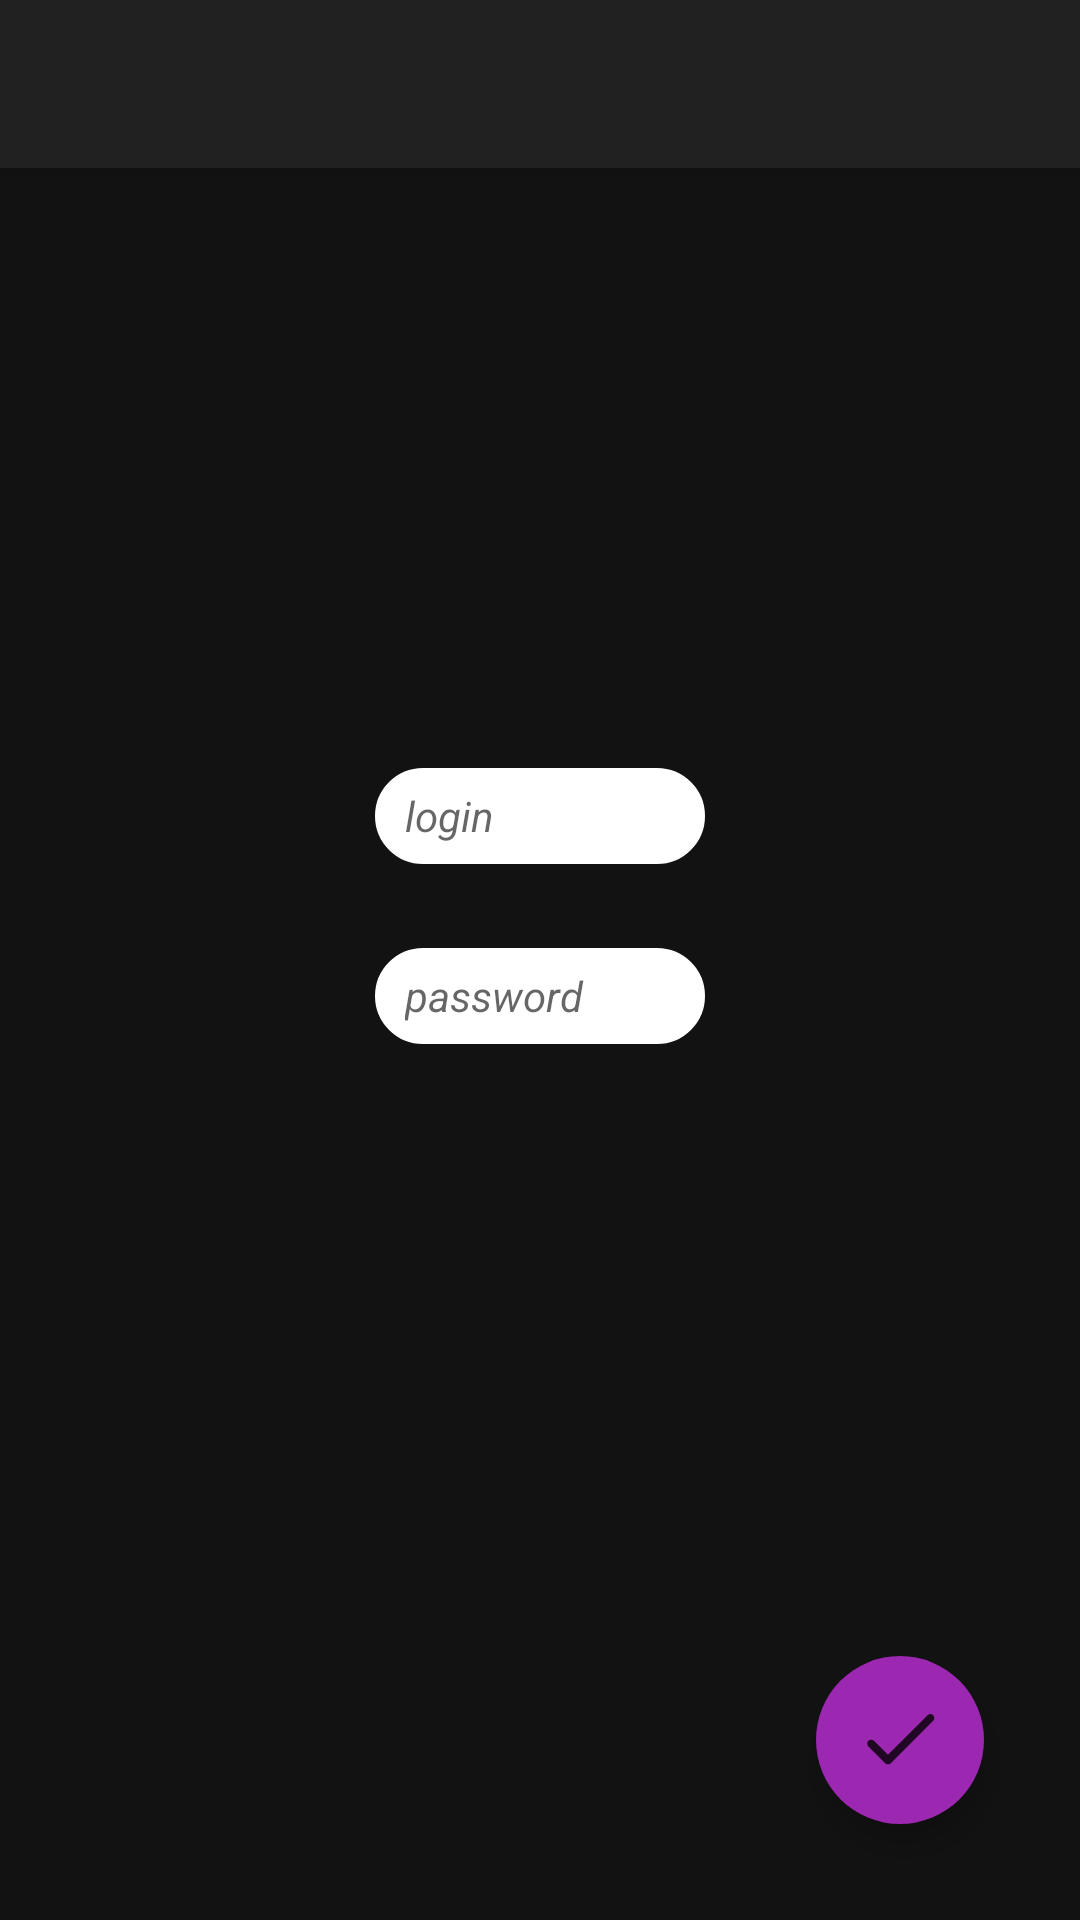

Android layout source for this screen:
<!-- AndroidManifest.xml: application theme AppTheme -->
<!-- res/layout/activity_main.xml -->
<?xml version="1.0" encoding="utf-8"?>
<androidx.coordinatorlayout.widget.CoordinatorLayout xmlns:android="http://schemas.android.com/apk/res/android"
    xmlns:app="http://schemas.android.com/apk/res-auto"
    xmlns:tools="http://schemas.android.com/tools"
    android:layout_width="match_parent"
    android:layout_height="match_parent"
    tools:context=".MainActivity">

    <com.google.android.material.appbar.AppBarLayout
        android:layout_width="match_parent"
        android:layout_height="wrap_content"
        android:theme="@style/AppTheme.AppBarOverlay">

        <androidx.appcompat.widget.Toolbar
            android:id="@+id/toolbar"
            android:layout_width="match_parent"
            android:layout_height="?attr/actionBarSize"
            android:background="?attr/colorPrimary"
            app:popupTheme="@style/AppTheme.PopupOverlay" />

    </com.google.android.material.appbar.AppBarLayout>

    <include layout="@layout/content_main" />

    <RelativeLayout
        android:layout_width="wrap_content"
        android:layout_height="wrap_content"
        android:layout_gravity="bottom|right"
        android:layout_margin="16dp"
        app:layout_anchorGravity="bottom|right|end">

        <ProgressBar
            android:id="@+id/fabProgress"
            style="?android:attr/progressBarStyleLarge"
            android:layout_width="wrap_content"
            android:layout_height="wrap_content"
            android:layout_centerHorizontal="true"
            android:layout_centerInParent="true"
            android:indeterminateTint="@color/colorPurple"
            android:indeterminate="true"
            android:visibility="invisible"
            android:indeterminateTintMode="src_atop" />

        <com.google.android.material.floatingactionbutton.FloatingActionButton
            android:id="@+id/fab"
            android:layout_width="wrap_content"
            android:backgroundTint="@color/colorPurple"
            android:background="@color/colorPurple"
            android:tint="@color/colorPurple"
            app:borderWidth="0dp"
            android:layout_height="wrap_content"
            android:layout_margin="@dimen/fab_margin"
            android:src="@drawable/ok_img"
            />
    </RelativeLayout>

</androidx.coordinatorlayout.widget.CoordinatorLayout>
<!-- res/layout/content_main.xml (included above) -->
<?xml version="1.0" encoding="utf-8"?>
<RelativeLayout xmlns:android="http://schemas.android.com/apk/res/android"
    xmlns:app="http://schemas.android.com/apk/res-auto"
    xmlns:tools="http://schemas.android.com/tools"
    android:layout_width="match_parent"
    android:layout_height="match_parent"
    app:layout_behavior="@string/appbar_scrolling_view_behavior"
    android:background="@color/colorPrimaryDark">

    <ImageView
        android:id="@+id/image_knight"
        android:layout_width="300dp"
        android:layout_centerHorizontal="true"
        android:layout_height="200dp"/>

    <EditText
        android:layout_width="wrap_content"
        android:layout_height="wrap_content"
        android:minWidth="96dp"
        android:minHeight="32dp"
        android:layout_marginTop="200dp"
        android:hint="login"
        android:inputType="textEmailAddress"
        android:textSize="14sp"
        android:textStyle="italic"
        android:paddingLeft="10dp"
        android:background="@drawable/cloud_background"
        tools:ignore="MissingConstraints"
        android:layout_centerHorizontal="true"
        android:id="@+id/login_edittext"/>
    <EditText
        android:layout_width="wrap_content"
        android:layout_height="wrap_content"
        android:minWidth="96dp"
        android:minHeight="32dp"
        android:hint="password"
        android:textSize="14sp"
        android:inputType="textPassword"
        android:paddingLeft="10dp"
        android:textStyle="italic"
        android:background="@drawable/cloud_background"
        tools:ignore="MissingConstraints"
        android:id="@+id/password_edittext"
        android:layout_marginTop="260dp"
        android:layout_alignRight="@id/login_edittext" />
</RelativeLayout>
<!-- resources referenced by this layout -->
<resources>
  <color name="colorPrimaryDark">#121212</color>
  <color name="colorPurple">#9c27b0</color>
  <dimen name="fab_margin">16dp</dimen>
  <!-- drawable cloud_background (drawable) -->
  <?xml version="1.0" encoding="utf-8"?>
  <selector xmlns:android="http://schemas.android.com/apk/res/android">
      <item>
          <shape android:shape="rectangle">
              <corners
                  android:radius="30dp" />
              <size
                  android:width="110dp"
                  android:height="27dp" />
              <solid
                  android:color="#FFFFFF" />
              <stroke
                  android:width="3dip"
                  android:color="#FFFFFF" />
          </shape>
      </item>
  </selector>
  <!-- drawable ok_img (drawable-anydpi) -->
  <vector xmlns:android="http://schemas.android.com/apk/res/android"
      android:width="24dp"
      android:height="24dp"
      android:viewportWidth="24"
      android:viewportHeight="24"
      android:tint="#FFFFFF"
      android:alpha="0.8">
    <group android:scaleX="1.3333334"
        android:scaleY="1.3333334"
        android:translateX="-4"
        android:translateY="-4.6666665">
      <path
          android:fillColor="@android:color/white"
          android:pathData="M9,16.2l-3.5,-3.5c-0.39,-0.39 -1.01,-0.39 -1.4,0 -0.39,0.39 -0.39,1.01 0,1.4l4.19,4.19c0.39,0.39 1.02,0.39 1.41,0L20.3,7.7c0.39,-0.39 0.39,-1.01 0,-1.4 -0.39,-0.39 -1.01,-0.39 -1.4,0L9,16.2z"/>
    </group>
  </vector>
  <style name="AppTheme.AppBarOverlay" parent="ThemeOverlay.AppCompat.Dark.ActionBar" />
  <style name="AppTheme.PopupOverlay" parent="ThemeOverlay.AppCompat.Light" />
  <style name="AppTheme" parent="Theme.MaterialComponents.Light.DarkActionBar">
          
          <item name="colorPrimary">@color/colorPrimary</item>
          <item name="colorPrimaryDark">@color/colorPrimaryDark</item>
          <item name="colorAccent">@color/colorAccent</item>
      </style>
  <color name="colorPrimary">#212121</color>
  <color name="colorAccent">#121313</color>
</resources>
